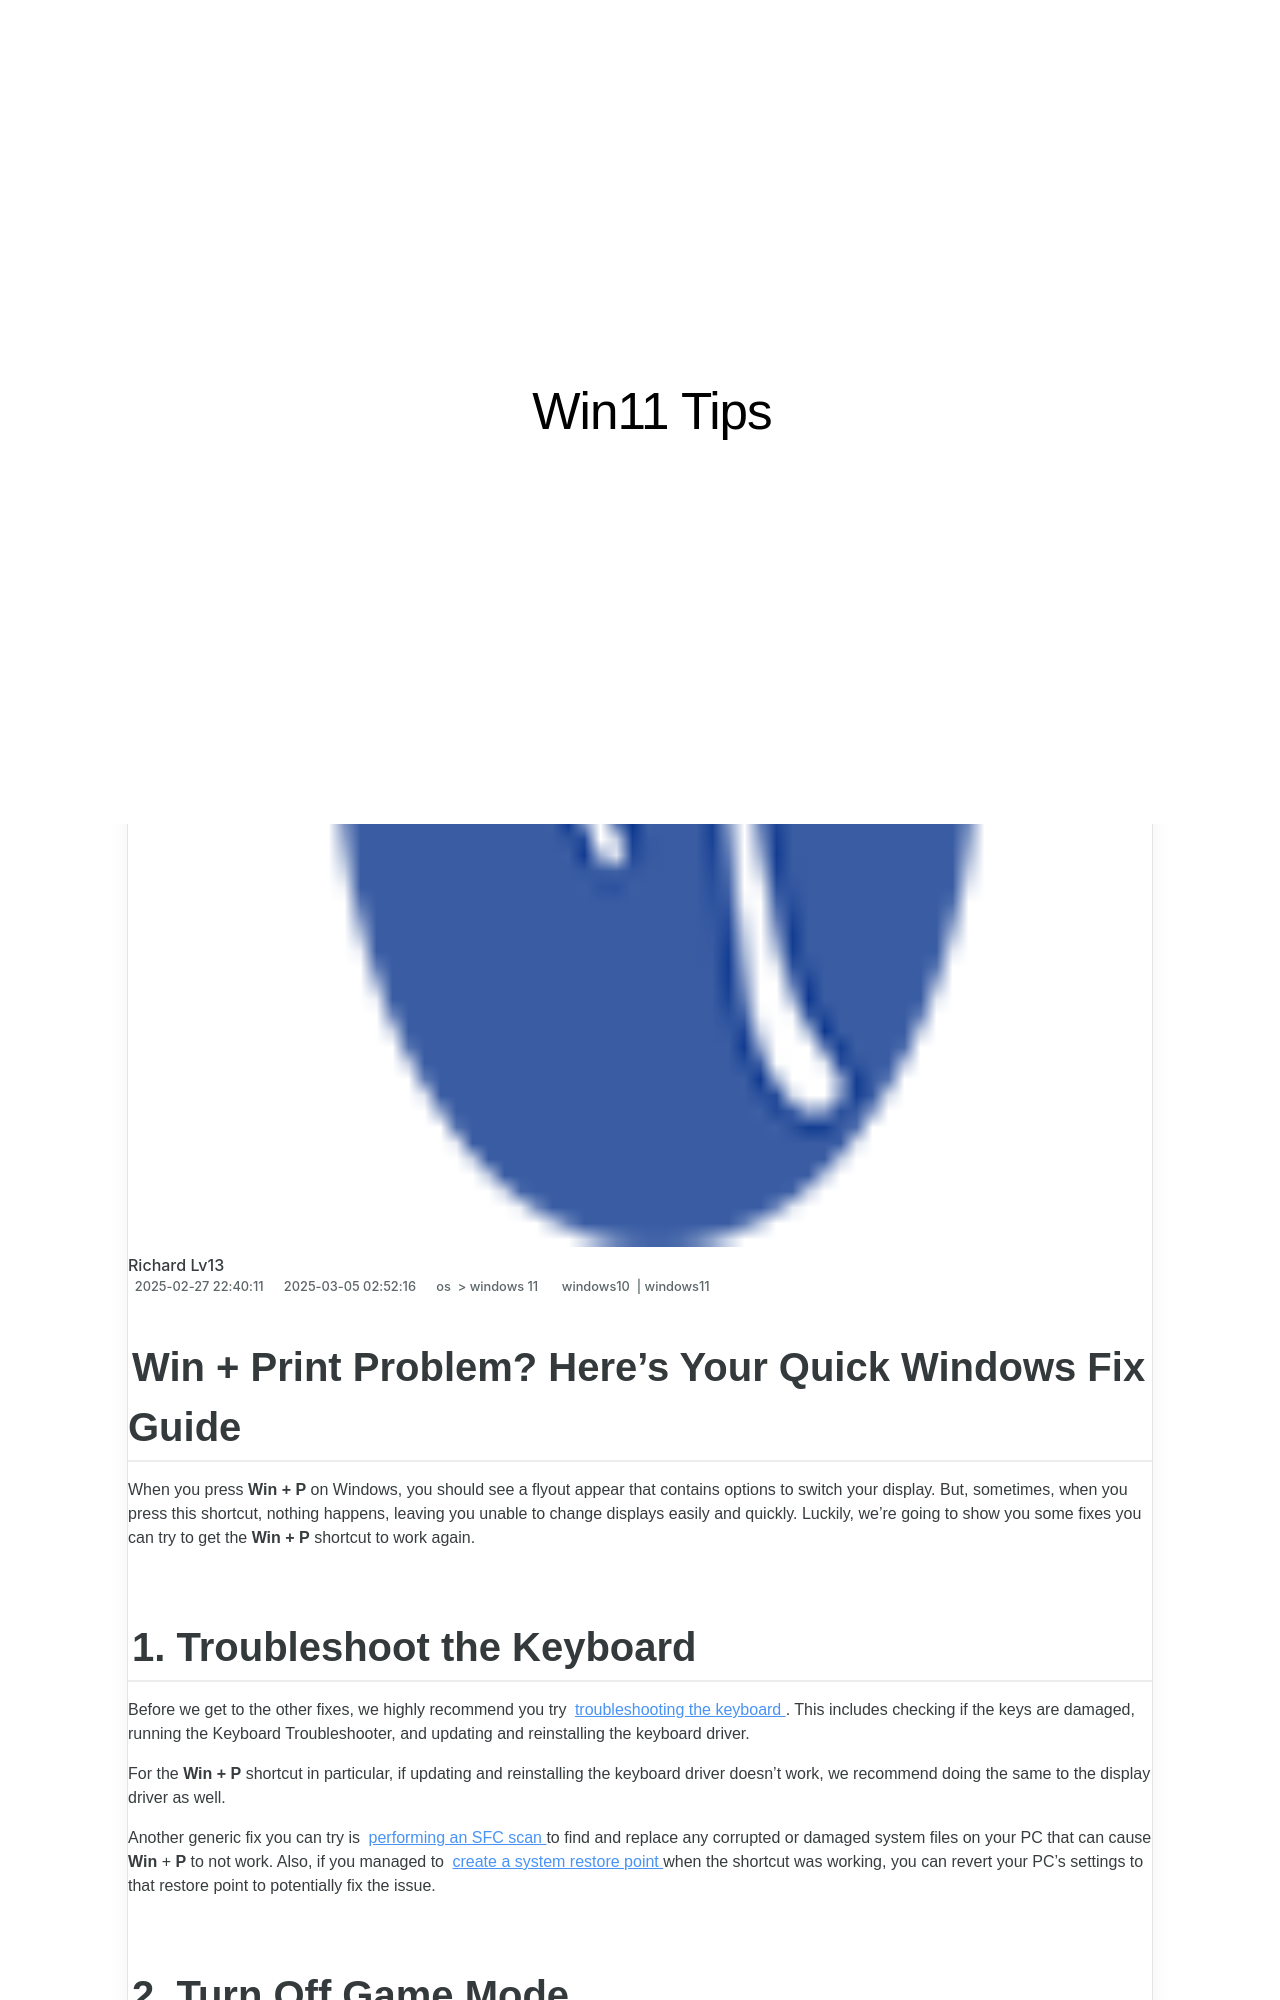

repository: techidaily/site-win11-tips · page: 1719233145490-win-plus-print-problem-heres-your-quick-windows-fix-guide/index.html · generator: jekyll

---
title: Win + Print Problem? Here's Your Quick Windows Fix Guide.
date: 2024-08-16T01:25:59.252Z
updated: 2024-08-17T01:25:59.252Z
tags:
  - windows10
  - windows11
categories:
  - os
  - windows 11
description: This Article Describes Win + Print Problem? Here's Your Quick Windows Fix Guide.
excerpt: This Article Describes Win + Print Problem? Here's Your Quick Windows Fix Guide.
keywords: Print Win Issue,Quick Windows Fix,Resolve Printer Error,Fixing Win+Print,Print on Windows,Overcome Print Hurdle,Guide to Windows Print
thumbnail: https://thmb.techidaily.com/3dae50570edf845253cb7d1a2a03642e6fd28847b0566a64ae5bae28165ba633.jpg
---

## Win + Print Problem? Here's Your Quick Windows Fix Guide

 When you press **Win + P** on Windows, you should see a flyout appear that contains options to switch your display. But, sometimes, when you press this shortcut, nothing happens, leaving you unable to change displays easily and quickly. Luckily, we're going to show you some fixes you can try to get the **Win + P** shortcut to work again.

## 1\. Troubleshoot the Keyboard

 Before we get to the other fixes, we highly recommend you try [troubleshooting the keyboard](https://www.makeuseof.com/fix-keyboard-keys-not-working-windows/). This includes checking if the keys are damaged, running the Keyboard Troubleshooter, and updating and reinstalling the keyboard driver.

 For the **Win + P** shortcut in particular, if updating and reinstalling the keyboard driver doesn't work, we recommend doing the same to the display driver as well.

 Another generic fix you can try is [performing an SFC scan](https://www.makeuseof.com/system-file-checker-sfc-windows/) to find and replace any corrupted or damaged system files on your PC that can cause **Win** \+ **P** to not work. Also, if you managed to [create a system restore point](https://www.makeuseof.com/use-system-restore-windows/) when the shortcut was working, you can revert your PC's settings to that restore point to potentially fix the issue.
